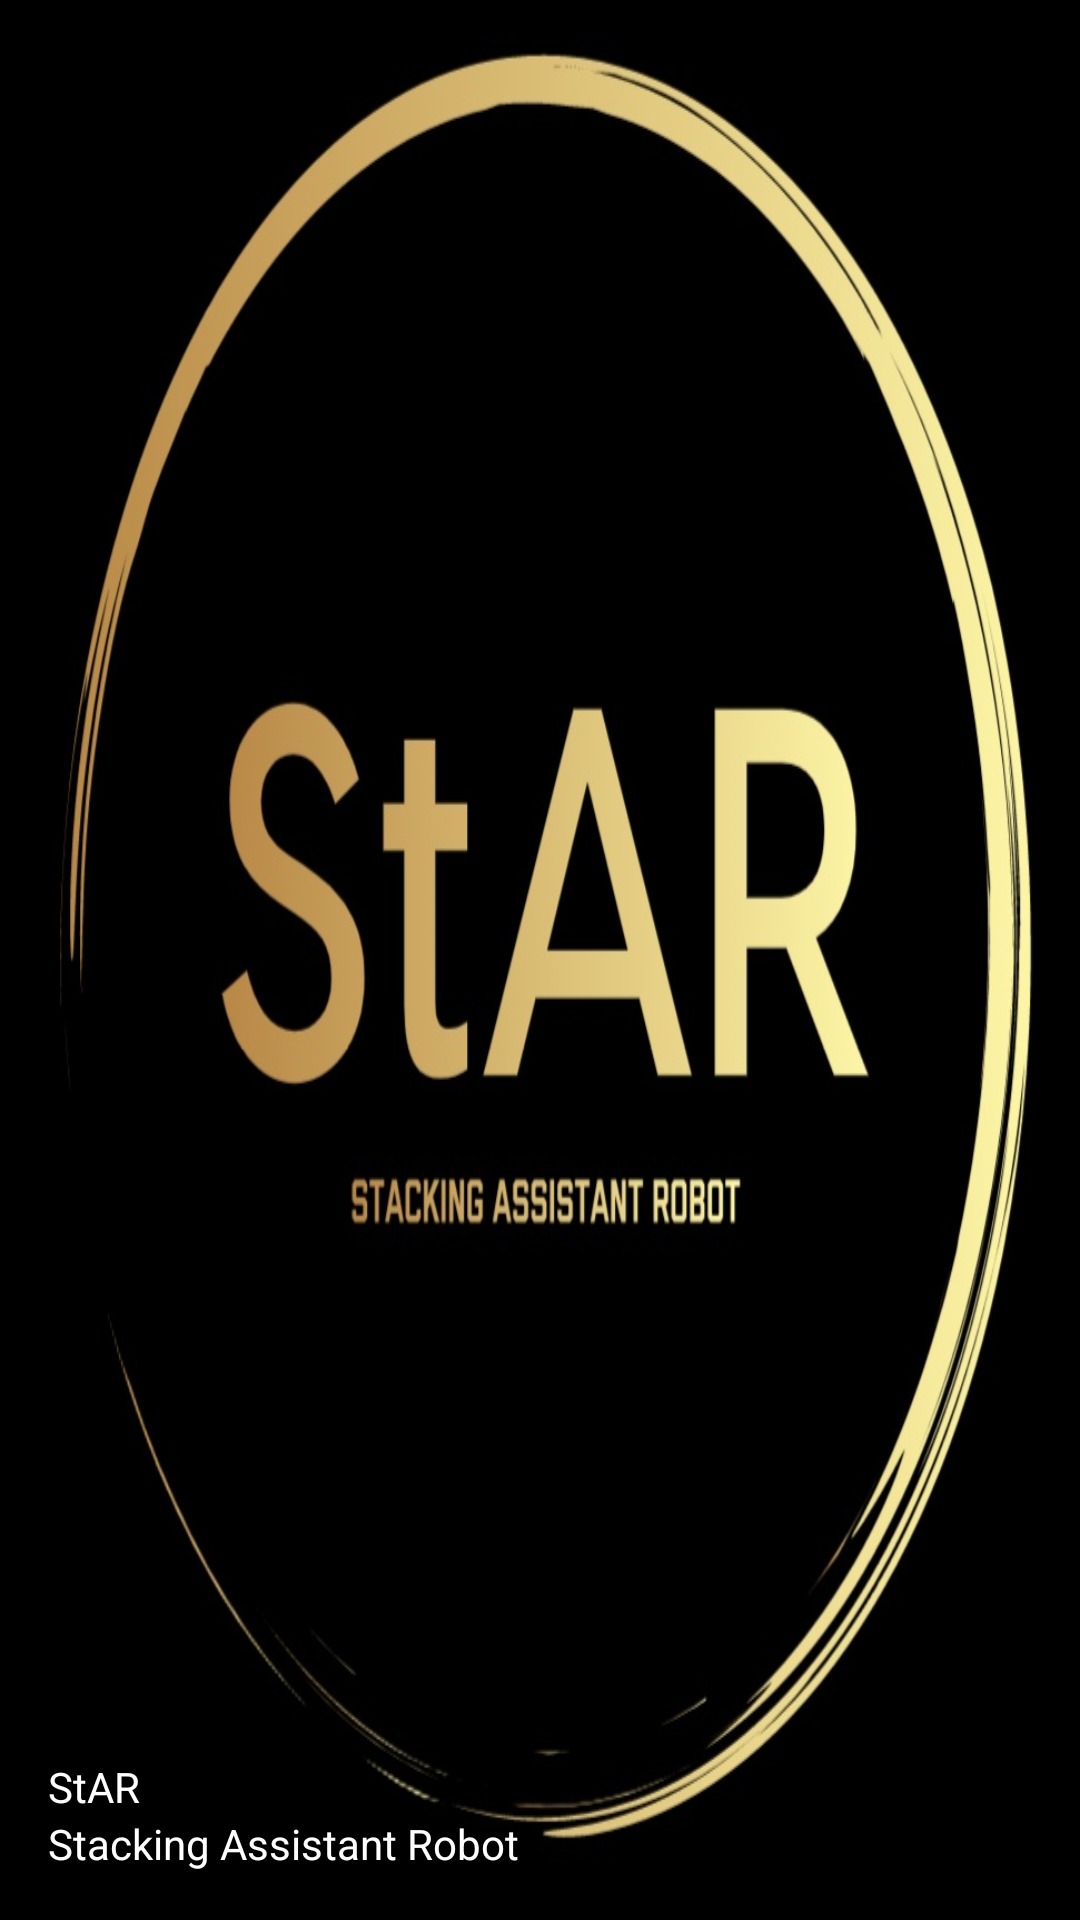

Write the Android layout XML for this screen, with the resource values it uses.
<!-- AndroidManifest.xml: application theme Theme.AppCompat.Light.NoActionBar -->
<!-- res/layout/nav_header.xml -->
<?xml version="1.0" encoding="utf-8"?>
<LinearLayout xmlns:android="http://schemas.android.com/apk/res/android"
              xmlns:app="http://schemas.android.com/apk/res-auto" android:layout_width="match_parent"
              android:layout_height="192dp"
              android:background="@drawable/product_logo"
              android:padding="16dp"
              android:theme="@style/ThemeOverlay.AppCompat.Dark"
              android:orientation="vertical"
              android:gravity="bottom">

    <TextView
            android:layout_width="match_parent"
            android:layout_height="wrap_content"
            android:text="StAR"
            android:textAppearance="@style/TextAppearance.AppCompat.Body1"/>

    <TextView
            android:layout_width="match_parent"
            android:layout_height="wrap_content"
            android:text="Stacking Assistant Robot"
            android:textAppearance="@style/TextAppearance.AppCompat.Body1"/>



</LinearLayout>
<!-- resources referenced by this layout -->
<resources>
  <!-- drawable product_logo: png bitmap (drawable, 369929 bytes) -->
</resources>
